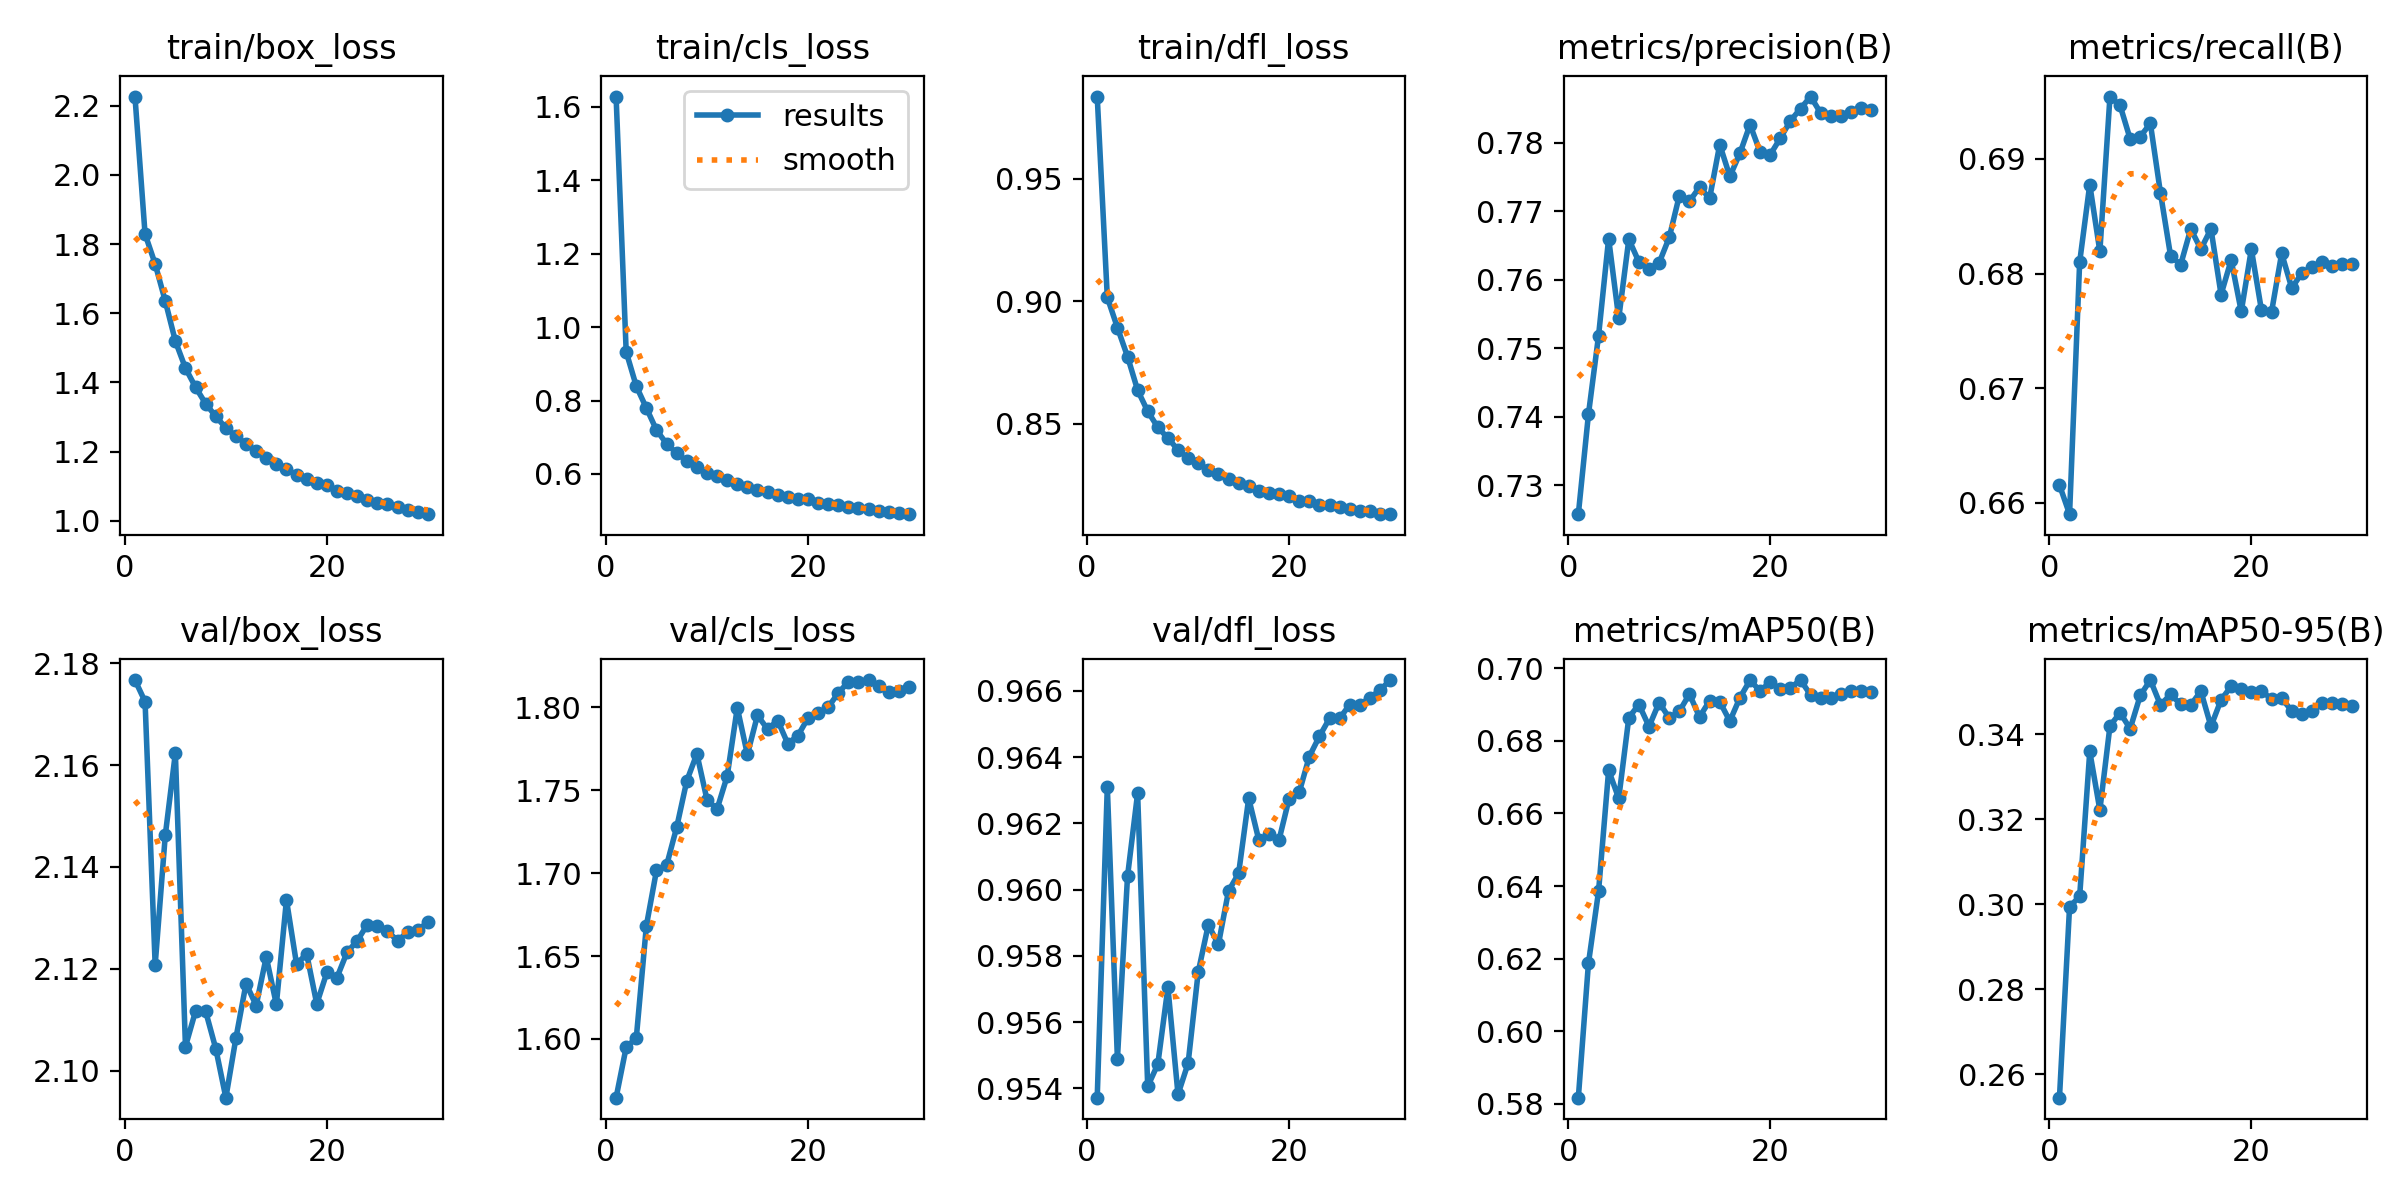

The file beside this chart, header and first rows:
epoch, time, train/box_loss, train/cls_loss, train/dfl_loss, metrics/precision(B), metrics/recall(B), metrics/mAP50(B), metrics/mAP50-95(B), val/box_loss, val/cls_loss, val/dfl_loss, lr/pg0, lr/pg1, lr/pg2
1, 1828, 2.226, 1.628, 0.9836, 0.7258, 0.6615, 0.5817, 0.2544, 2.177, 1.565, 0.9537, 0.003332, 0.003332, 0.003332
2, 3563, 1.829, 0.9325, 0.9016, 0.7403, 0.659, 0.6187, 0.2993, 2.172, 1.595, 0.9631, 0.006599, 0.006599, 0.006599
3, 5242, 1.742, 0.8392, 0.8893, 0.7518, 0.681, 0.6385, 0.3018, 2.121, 1.601, 0.9549, 0.009801, 0.009801, 0.009801
4, 6921, 1.635, 0.7795, 0.8775, 0.766, 0.6878, 0.6719, 0.3359, 2.146, 1.668, 0.9604, 0.009703, 0.009703, 0.009703
5, 8620, 1.52, 0.7196, 0.8638, 0.7544, 0.6819, 0.6642, 0.3222, 2.162, 1.702, 0.9629, 0.009604, 0.009604, 0.009604
6, 10328, 1.441, 0.6824, 0.8551, 0.7659, 0.6955, 0.6864, 0.3419, 2.105, 1.705, 0.9541, 0.009505, 0.009505, 0.009505
7, 11958, 1.386, 0.6566, 0.8486, 0.7626, 0.6947, 0.69, 0.3451, 2.112, 1.728, 0.9547, 0.009406, 0.009406, 0.009406
8, 13530, 1.339, 0.6354, 0.8442, 0.7616, 0.6917, 0.6839, 0.3413, 2.112, 1.756, 0.957, 0.009307, 0.009307, 0.009307
9, 15078, 1.302, 0.6186, 0.8394, 0.7624, 0.6919, 0.6906, 0.3491, 2.104, 1.772, 0.9538, 0.009208, 0.009208, 0.009208
10, 16599, 1.269, 0.6037, 0.836, 0.7661, 0.6931, 0.6863, 0.3528, 2.095, 1.744, 0.9548, 0.009109, 0.009109, 0.009109
11, 18117, 1.245, 0.5936, 0.8338, 0.7722, 0.687, 0.6881, 0.3469, 2.106, 1.739, 0.9575, 0.00901, 0.00901, 0.00901
12, 19628, 1.223, 0.5833, 0.8313, 0.7714, 0.6816, 0.6929, 0.3494, 2.117, 1.759, 0.9589, 0.008911, 0.008911, 0.008911
13, 21114, 1.201, 0.5727, 0.8296, 0.7735, 0.6808, 0.6866, 0.3471, 2.113, 1.8, 0.9584, 0.008812, 0.008812, 0.008812
14, 22561, 1.181, 0.5646, 0.8274, 0.7719, 0.6839, 0.6911, 0.3469, 2.122, 1.772, 0.96, 0.008713, 0.008713, 0.008713
15, 23984, 1.164, 0.5563, 0.8259, 0.7797, 0.6821, 0.6908, 0.3501, 2.113, 1.795, 0.9605, 0.008614, 0.008614, 0.008614
16, 25509, 1.15, 0.5515, 0.8247, 0.7751, 0.6839, 0.6854, 0.3418, 2.134, 1.787, 0.9628, 0.008515, 0.008515, 0.008515
17, 29280, 1.133, 0.5432, 0.8227, 0.7784, 0.6782, 0.6919, 0.3481, 2.121, 1.792, 0.9615, 0.008416, 0.008416, 0.008416
18, 35360, 1.121, 0.5381, 0.8217, 0.7826, 0.6812, 0.6967, 0.3513, 2.123, 1.778, 0.9617, 0.008317, 0.008317, 0.008317
19, 41443, 1.109, 0.5326, 0.8213, 0.7786, 0.6767, 0.6937, 0.3506, 2.113, 1.783, 0.9615, 0.008218, 0.008218, 0.008218
20, 47431, 1.103, 0.5306, 0.8207, 0.7782, 0.6821, 0.6963, 0.35, 2.119, 1.794, 0.9627, 0.008119, 0.008119, 0.008119
21, 53437, 1.086, 0.5219, 0.8186, 0.7806, 0.6768, 0.6942, 0.3501, 2.118, 1.796, 0.9629, 0.00802, 0.00802, 0.00802
22, 59476, 1.08, 0.5187, 0.8184, 0.7832, 0.6766, 0.6946, 0.3484, 2.123, 1.8, 0.964, 0.007921, 0.007921, 0.007921
23, 65614, 1.072, 0.5152, 0.817, 0.785, 0.6818, 0.6967, 0.3484, 2.125, 1.809, 0.9646, 0.007822, 0.007822, 0.007822
24, 71606, 1.061, 0.5108, 0.8167, 0.7867, 0.6787, 0.6926, 0.3455, 2.129, 1.815, 0.9652, 0.007723, 0.007723, 0.007723
25, 77700, 1.053, 0.5066, 0.8159, 0.7843, 0.68, 0.6918, 0.3448, 2.128, 1.815, 0.9652, 0.007624, 0.007624, 0.007624
26, 83890, 1.047, 0.5046, 0.8154, 0.7839, 0.6805, 0.6917, 0.3453, 2.127, 1.817, 0.9656, 0.007525, 0.007525, 0.007525
27, 90031, 1.039, 0.4996, 0.8145, 0.7839, 0.681, 0.6928, 0.3474, 2.126, 1.813, 0.9656, 0.007426, 0.007426, 0.007426
28, 96612, 1.03, 0.4961, 0.8143, 0.7844, 0.6807, 0.6936, 0.3474, 2.127, 1.81, 0.9658, 0.007327, 0.007327, 0.007327
29, 102755, 1.026, 0.4942, 0.8131, 0.785, 0.6809, 0.6937, 0.3471, 2.128, 1.81, 0.966, 0.007228, 0.007228, 0.007228
30, 108865, 1.019, 0.4906, 0.8132, 0.7848, 0.6808, 0.6934, 0.3466, 2.129, 1.812, 0.9663, 0.007129, 0.007129, 0.007129
